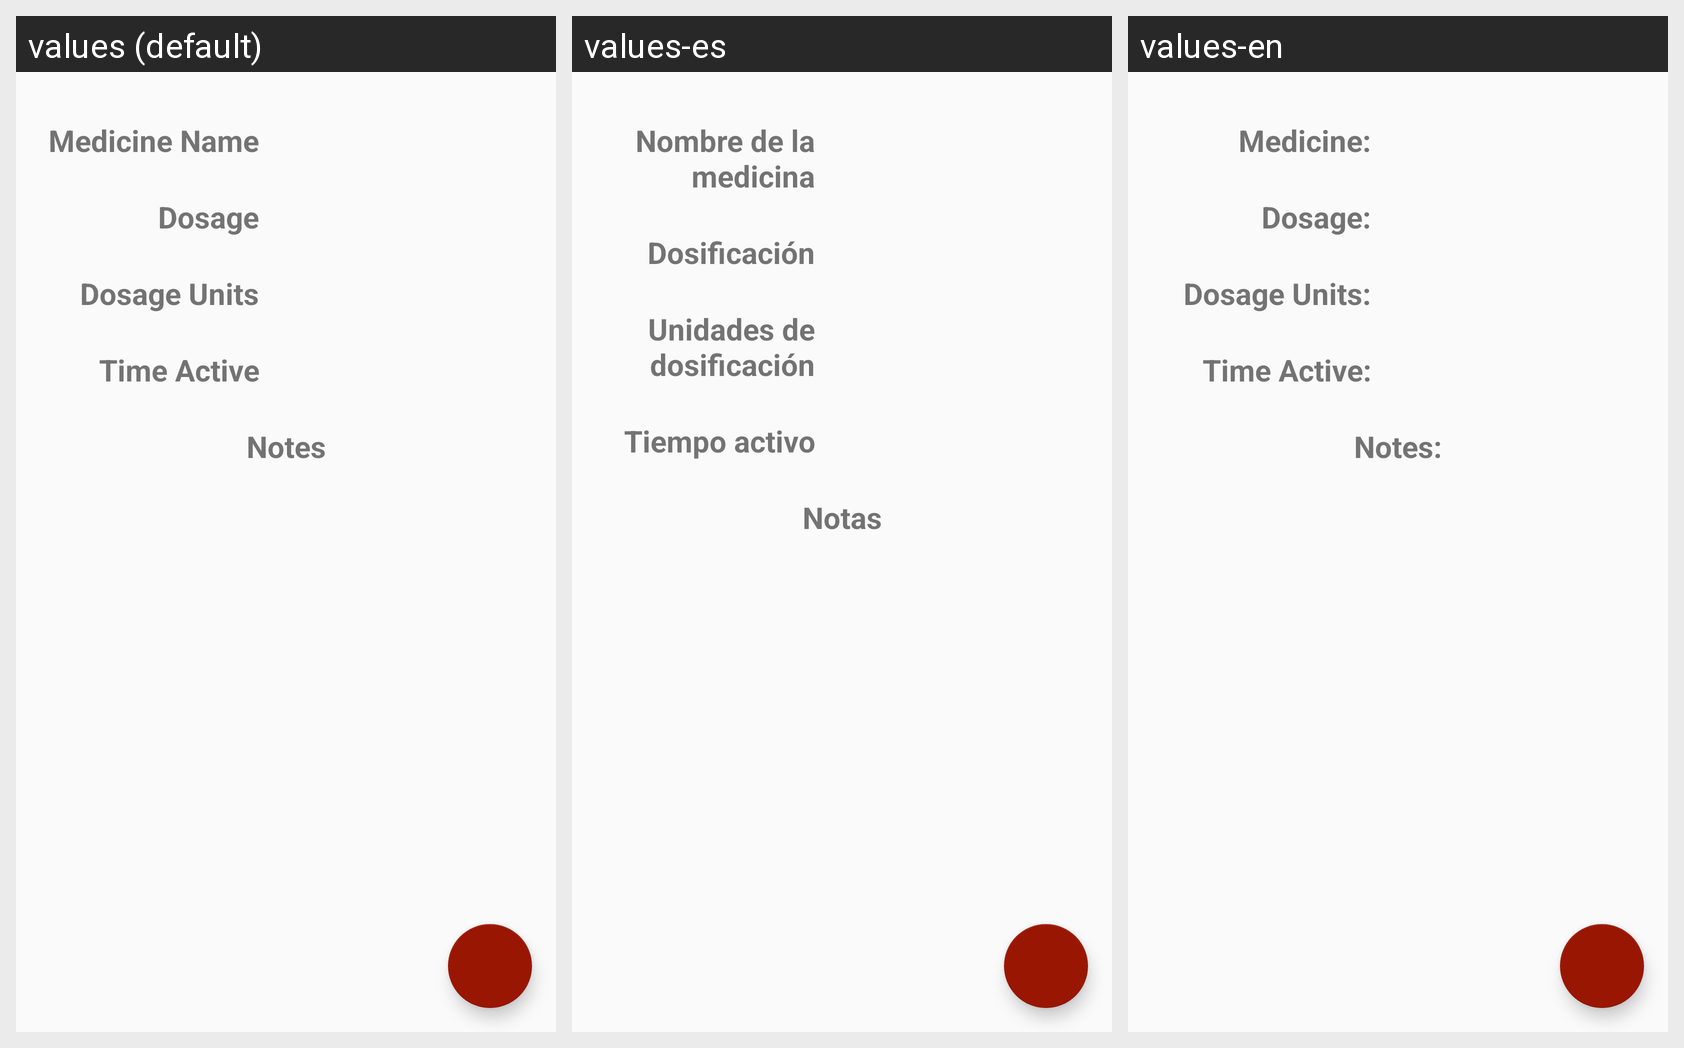

Translations of the strings shown on this Android screen, per locale in the grid:
Android screen res/layout/activity_medicine_profile.xml rendered under 3 locales, left to right: values (default), values-es, values-en. Device: Nexus 5 (rendered at 1080×1920; each locale shown at half size, 540×960, under a caption strip naming it); theme AppTheme.
Strings drawn on this screen, with the default value and each locale's value (text and hints the layout hard-codes, and strings that could not be matched under every locale, appear in the picture but are not listed):

medicine_profile_name
  values: Medicine Name
  values-es: Nombre de la medicina
  values-en: Medicine:

medicine_profile_dosage
  values: Dosage
  values-es: Dosificación
  values-en: Dosage:

medicine_profile_dosageUnits
  values: Dosage Units
  values-es: Unidades de dosificación
  values-en: Dosage Units:

medicine_profile_timeActive
  values: Time Active
  values-es: Tiempo activo
  values-en: Time Active:

medicine_profile_notes
  values: Notes
  values-es: Notas
  values-en: Notes:
